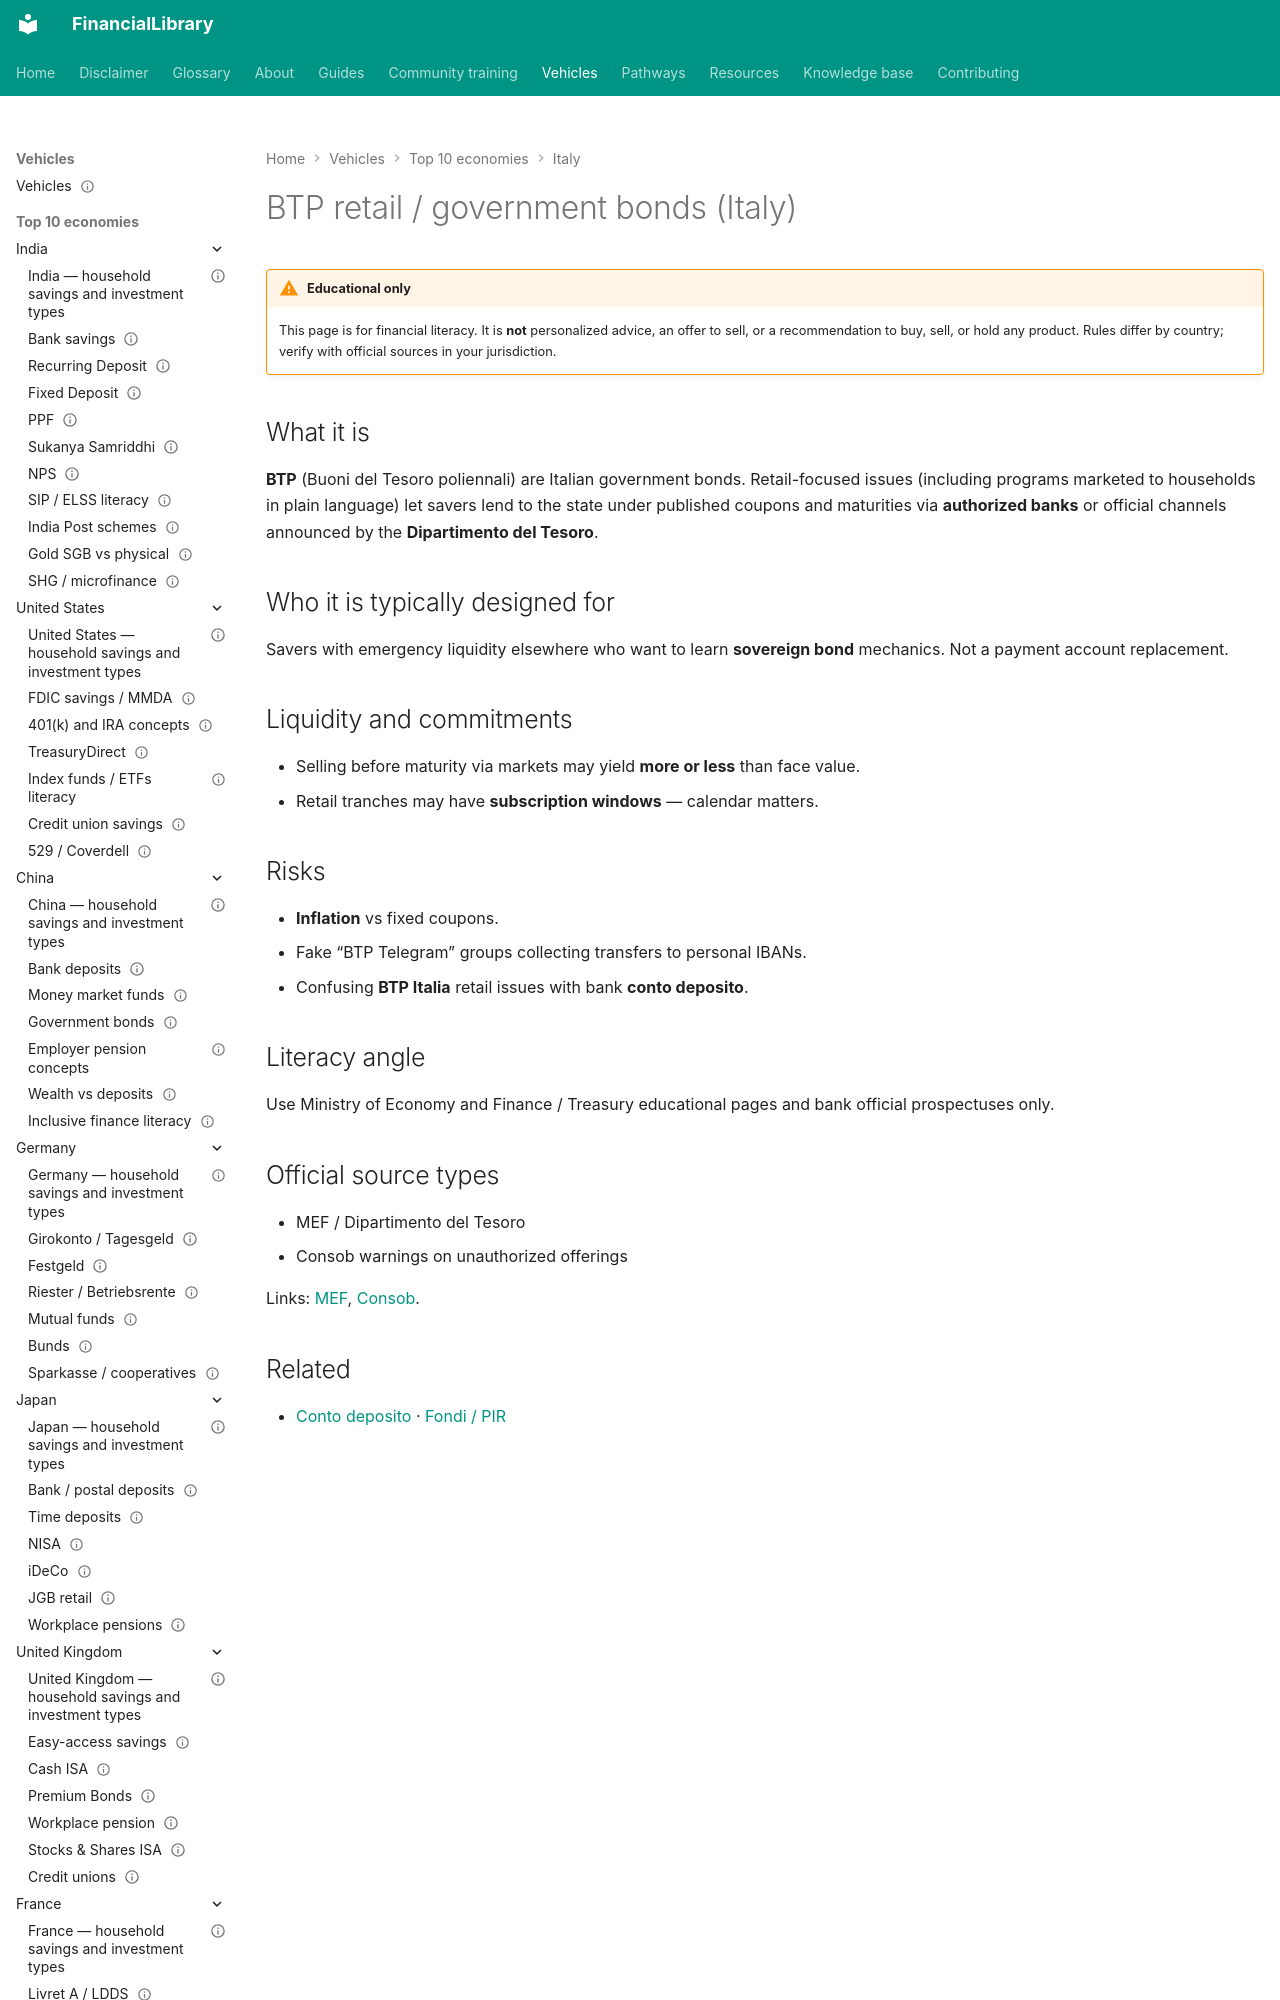

repository: ananddw24/safe_investment_researcher · page: vehicles/it/btp-retail/index.html · generator: mkdocs

---
title: "BTP retail / government bonds (Italy)"
country: it
vehicle_id: "it-btp"
category: "government-scheme"
status: published
last_reviewed: "2026-10-22"
---

# BTP retail / government bonds (Italy)

!!! warning "Educational only"
    This page is for financial literacy. It is **not** personalized advice,
    an offer to sell, or a recommendation to buy, sell, or hold any product.
    Rules differ by country; verify with official sources in your jurisdiction.
